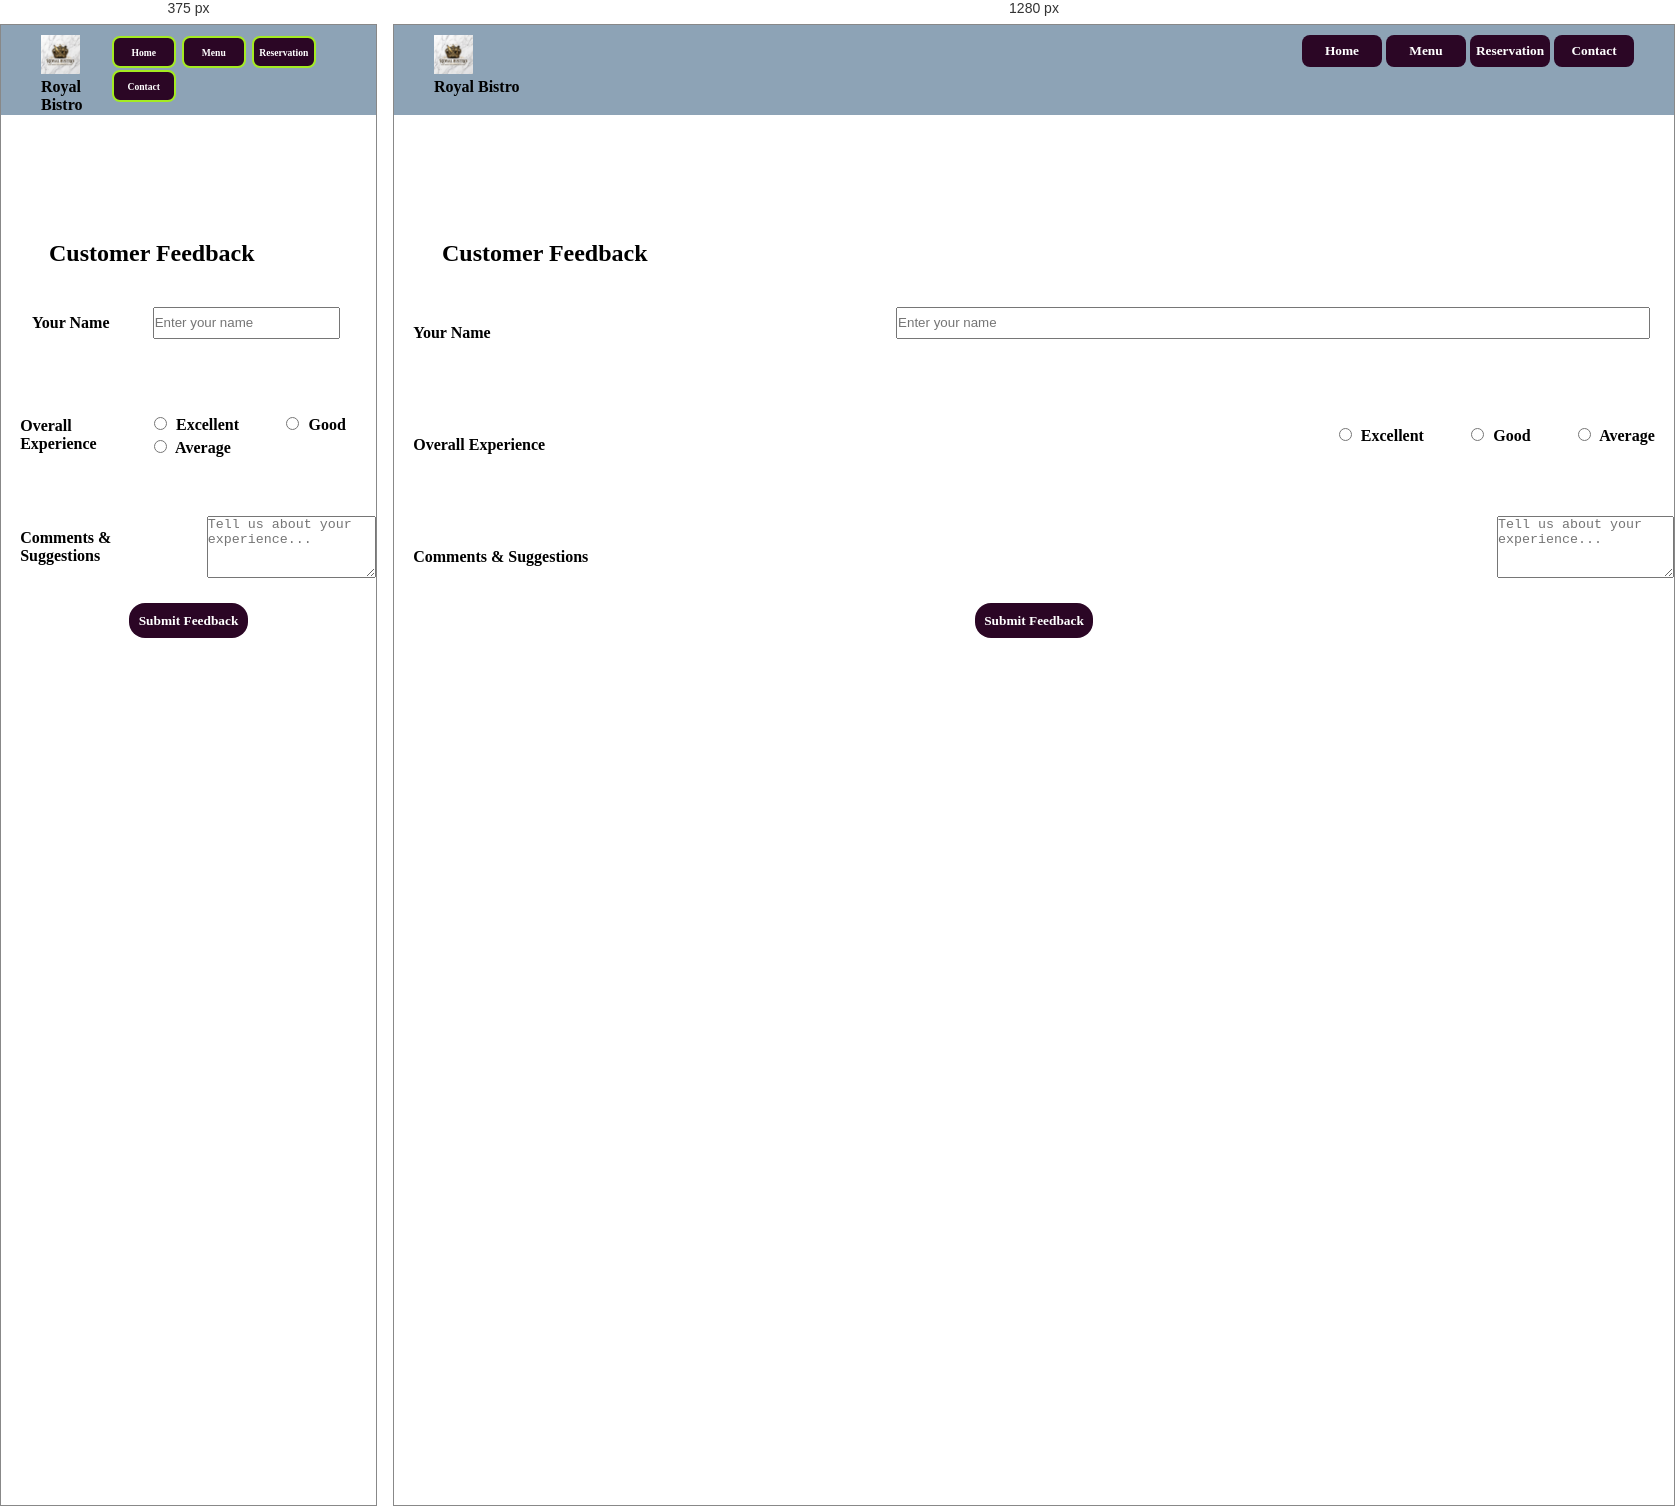
Rendered at 375 px and 1280 px, left to right.

<!-- file: contact.html -->
<!DOCTYPE html>
<html lang="en">

<!-- proj requirement -->
<!-- hero , about section , responsive menu , reservation menu , footer - location and contact   -->


<head>
    <meta charset="UTF-8">
    <!-- will make sure our website uses the devices actual width -->
    <meta name="viewport" content="width=device-width, initial-scale=1.0">
    <title>Habesha Eatery Final</title>
    <link rel="preconnect" href="https://fonts.googleapis.com">
    <link rel="preconnect" href="https://fonts.gstatic.com" crossorigin>
    <link
        href="https://fonts.googleapis.com/css2?family=Edu+NSW+ACT+Cursive:wght@400..700&family=Edu+VIC+WA+NT+Hand:wght@400..700&family=Merriweather:ital,opsz,wght@0,18..144,300..900;1,18..144,300..900&family=Playwrite+NZ+Guides&display=swap"
        rel="stylesheet">
    <link rel="stylesheet" href="./style.css">
</head>

<body>
    <header>
        <!-- make the header sticky -->
        <!-- logo on the left , links right -->
        <name>
            <picture id="pic-container">
                <img id="logo-pic" src="../images/logo.png" alt="restaurant-logo">
            </picture>


            <p id="name">Royal Bistro</p>

        </name>




        <nav>
            <button class="nav-link">
                <a href="./index.html">Home</a>

            </button>
            <button class="nav-link">
                <a href="./menu.html">Menu</a>

            </button>
            <button class="nav-link">
                <a href="./reservation.html">Reservation</a>

            </button>
            <button class="nav-link">
                <a href="./contact.html">Contact</a>

            </button>
        </nav>

    </header>

    <main id="feed-back">
        <h2>Customer Feedback</h2>
        <form action="#" method="POST" id="feed-back-form">
            <div class="form-entry">
                <label for="reviewer-name">Your Name</label>
                <input type="text" id="reviewer-name" name="reviewer-name" placeholder="Enter your name" required>
            </div>

            <div class="form-entry">
                <label>Overall Experience</label>
                <div class="radio-group">
                    <label><input type="radio" name="rating" value="excellent" required> Excellent</label>
                    <label><input type="radio" name="rating" value="good"> Good</label>
                    <label><input type="radio" name="rating" value="average"> Average</label>
                </div>
            </div>

            <div class="form-entry">
                <label for="comments">Comments & Suggestions</label>
                <textarea id="comments" name="comments" rows="4" placeholder="Tell us about your experience..."
                    required></textarea>
            </div>

            <button type="submit" id="feedback-submit">Submit Feedback</button>
        </form>
    </main>

    <footer>
        <!-- address , phone , hours -->

    </footer>

</body>

</html>

/* @media block from style.css */
@media (max-width : 600px){
    .nav-link{
        width: 4rem;
        font-size : 0.6rem;
        /* padding : 2px; */
        margin : 1px;
        border: rgb(164, 235, 33) 2px solid;
    }

    #name-box{
        margin-right : 2px;
    }

    #nav-bar{
        width : 20rem;
        /* padding : 10px 4px; */
    }

    .form-entries input,
    .form-entry input[type="text"] {
        width: 50%;
    }

    article{
        font-size : 1.5rem;
        margin : 2px;
    }


    #menu-grid{
        display: flex;
        flex-direction: column;
    }
}

/* @media block from style.css */
@media (min-width: 600px) {
    
    .form-entries,
    .form-entry {
        flex-direction: row;
        align-items: center;
        justify-content: space-between;
    }

    .form-entries label,
    .form-entry label {
        margin-bottom: 0;
        width: 35%;
    }

    .form-entries input,
    .form-entry input[type="text"] {
        width: 60%;
    }
}